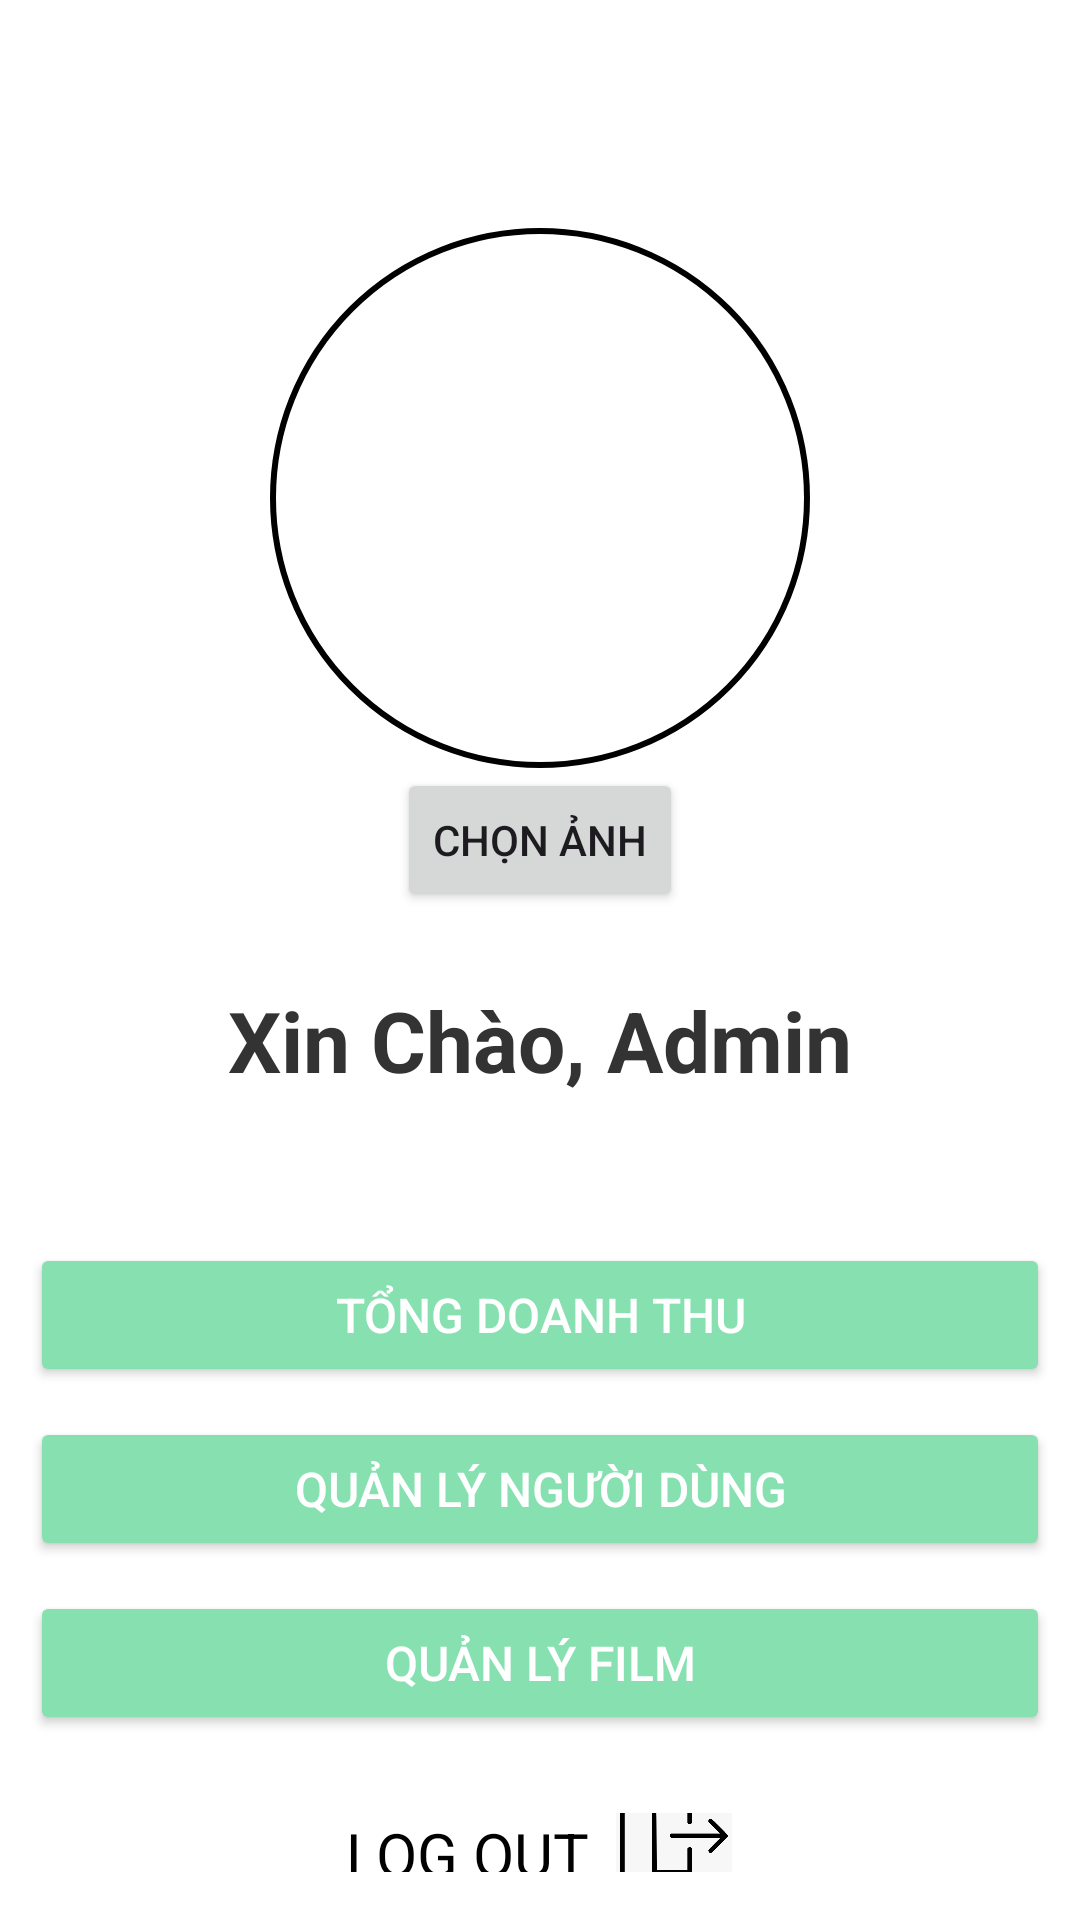

Produce the Android XML layout that renders to this screen, including the resource entries it uses.
<!-- AndroidManifest.xml: application theme Theme.Nhom3_Du_An_1_PRO1122 -->
<!-- res/layout/activity_manhinhadmin.xml -->
<?xml version="1.0" encoding="utf-8"?>
<LinearLayout xmlns:android="http://schemas.android.com/apk/res/android"
    xmlns:app="http://schemas.android.com/apk/res-auto"
    xmlns:tools="http://schemas.android.com/tools"
    android:id="@+id/main"
    android:layout_width="match_parent"
    android:layout_height="match_parent"
    android:background="#ffffff"
    android:fitsSystemWindows="true"
    android:orientation="vertical"
    tools:context=".activity.Manhinhadmin">

    
    <ImageView
        android:id="@+id/btnbackinmanhinhyeuthich"
        android:layout_width="40dp"
        android:layout_height="40dp"
        android:layout_gravity="start"
        android:layout_marginTop="20dp"
        android:layout_marginLeft="15dp"
        android:background="@color/white"
        android:contentDescription="Back"
        android:src="@drawable/back_icon"
        app:backgroundTint="@color/white" />

    
    <ImageView
        android:id="@+id/adminavatar"
        android:layout_width="180dp"
        android:layout_height="180dp"
        android:layout_gravity="center"
        android:layout_marginTop="16dp"
        android:scaleType="centerCrop"
        android:background="@drawable/hinhtron" />

    <Button
        android:id="@+id/changeimg"
        android:layout_gravity="center"
        android:layout_width="wrap_content"
        android:layout_height="wrap_content"
        android:text="Chọn ảnh"/>
    <LinearLayout
        android:layout_width="match_parent"
        android:layout_height="wrap_content"
        android:orientation="vertical"
        android:gravity="center_horizontal"
        android:layout_marginTop="16dp">

        <TextView
            android:layout_width="wrap_content"
            android:layout_height="wrap_content"
            android:layout_marginTop="8dp"
            android:text="Xin Chào, Admin"
            android:textSize="28sp"
            android:textStyle="bold"
            android:textColor="#333333" />


        <TextView
            android:id="@+id/tvemail"
            android:layout_width="wrap_content"
            android:layout_height="wrap_content"
            android:layout_marginTop="4dp"

            android:textSize="26sp"
            android:textColor="#555555" />
    </LinearLayout>

    <Button
        android:id="@+id/tongDoanhThu"
        android:layout_width="match_parent"
        android:layout_height="wrap_content"
        android:layout_margin="10dp"
        android:backgroundTint="#86e0b0"
        android:text="Tổng doanh thu"
        android:textColor="#ffffff"
        android:textSize="16sp"


        />

    <Button
        android:id="@+id/quanlynguoidungmanhinh"
        android:layout_width="match_parent"
        android:layout_height="wrap_content"
        android:layout_marginHorizontal="10dp"
        android:backgroundTint="#86e0b0"
        android:text="Quản Lý Người Dùng"
        android:textColor="#ffffff"
        android:textSize="16sp"


        />

    <Button
        android:layout_width="match_parent"
        android:layout_height="wrap_content"
        android:id="@+id/btnquanlyfilm"
        android:layout_margin="10dp"

        android:text="Quản Lý Film"
        android:backgroundTint="#86e0b0"
        android:textColor="#ffffff"
        android:textSize="16sp" />



    <LinearLayout

        android:layout_width="match_parent"
        android:layout_height="wrap_content"
        android:layout_margin="16dp"
        android:gravity="center"
        android:orientation="horizontal">

        <TextView
            android:layout_width="wrap_content"
            android:layout_height="wrap_content"
            android:text="LOG OUT"
            android:textSize="20sp"
            android:textColor="#000000" />

        <ImageView
            android:id="@+id/btnlogout"
            android:layout_width="40dp"
            android:layout_height="40dp"
            android:layout_marginStart="8dp"
            android:src="@drawable/logout_icon" />
    </LinearLayout>

    
    <include
        layout="@layout/bottomnavigation_layout"
        android:layout_width="match_parent"
        android:layout_height="wrap_content" />

</LinearLayout>
<!-- res/layout/bottomnavigation_layout.xml (included above) -->
<RelativeLayout xmlns:android="http://schemas.android.com/apk/res/android"
    android:layout_width="match_parent"
    android:layout_height="match_parent"
    xmlns:app="http://schemas.android.com/apk/res-auto">

    <LinearLayout

        android:id="@+id/bottomNavigation"
        android:orientation="horizontal"
        android:layout_width="match_parent"
        android:layout_height="wrap_content"
        android:background="#333333"
        android:gravity="center"
        android:layout_alignParentBottom="true">

        <ImageView
            android:id="@+id/home_icon"
            android:layout_weight="1"
            android:layout_width="55dp"
            android:layout_height="55dp"
            android:src="@drawable/home_icon"
            android:padding="16dp"
            app:tint="#FFFFFF" />

        <ImageView
            android:id="@+id/mhyeuthichbutton"
            android:layout_weight="1"
            android:layout_width="55dp"
            android:layout_height="55dp"
            android:src="@drawable/heart_ic"
            android:padding="16dp"
            app:tint="#FFFFFF" />

        <ImageView
            android:id="@+id/accout_ic"
            android:layout_weight="1"
            android:layout_width="55dp"
            android:layout_height="55dp"
            android:src="@drawable/accout_ic"
            android:padding="16dp"
            app:tint="#FFFFFF" />
    </LinearLayout>

</RelativeLayout>
<!-- resources referenced by this layout -->
<resources>
  <color name="white">#FFFFFFFF</color>
  <!-- drawable accout_ic (drawable) -->
  <vector xmlns:android="http://schemas.android.com/apk/res/android" android:height="24dp" android:tint="#87EA68" android:viewportHeight="24" android:viewportWidth="24" android:width="24dp">
        
      <path android:fillColor="@android:color/white" android:pathData="M12,2C6.48,2 2,6.48 2,12s4.48,10 10,10s10,-4.48 10,-10S17.52,2 12,2zM12,6c1.93,0 3.5,1.57 3.5,3.5S13.93,13 12,13s-3.5,-1.57 -3.5,-3.5S10.07,6 12,6zM12,20c-2.03,0 -4.43,-0.82 -6.14,-2.88C7.55,15.8 9.68,15 12,15s4.45,0.8 6.14,2.12C16.43,19.18 14.03,20 12,20z"/>
      
  </vector>
  <!-- drawable hinhtron (drawable) -->
  <shape xmlns:android="http://schemas.android.com/apk/res/android">
      <solid android:color="#FFFFFF" />
      <corners android:radius="90dp" />
      <stroke
          android:width="2dp"
          android:color="#000000" />
  </shape>
  <!-- drawable home_icon (drawable) -->
  <vector xmlns:android="http://schemas.android.com/apk/res/android" android:height="24dp" android:tint="#87EA68" android:viewportHeight="24" android:viewportWidth="24" android:width="24dp">
        
      <path android:fillColor="@android:color/white" android:pathData="M12,3L4,9v12h5v-7h6v7h5V9z"/>
      
  </vector>
  <!-- drawable logout_icon: png bitmap (drawable, 29190 bytes) -->
  <style name="Theme.Nhom3_Du_An_1_PRO1122" parent="Base.Theme.Nhom3_Du_An_1_PRO1122" />
  <style name="Base.Theme.Nhom3_Du_An_1_PRO1122" parent="Theme.Material3.DayNight.NoActionBar">
          
          
      </style>
</resources>
